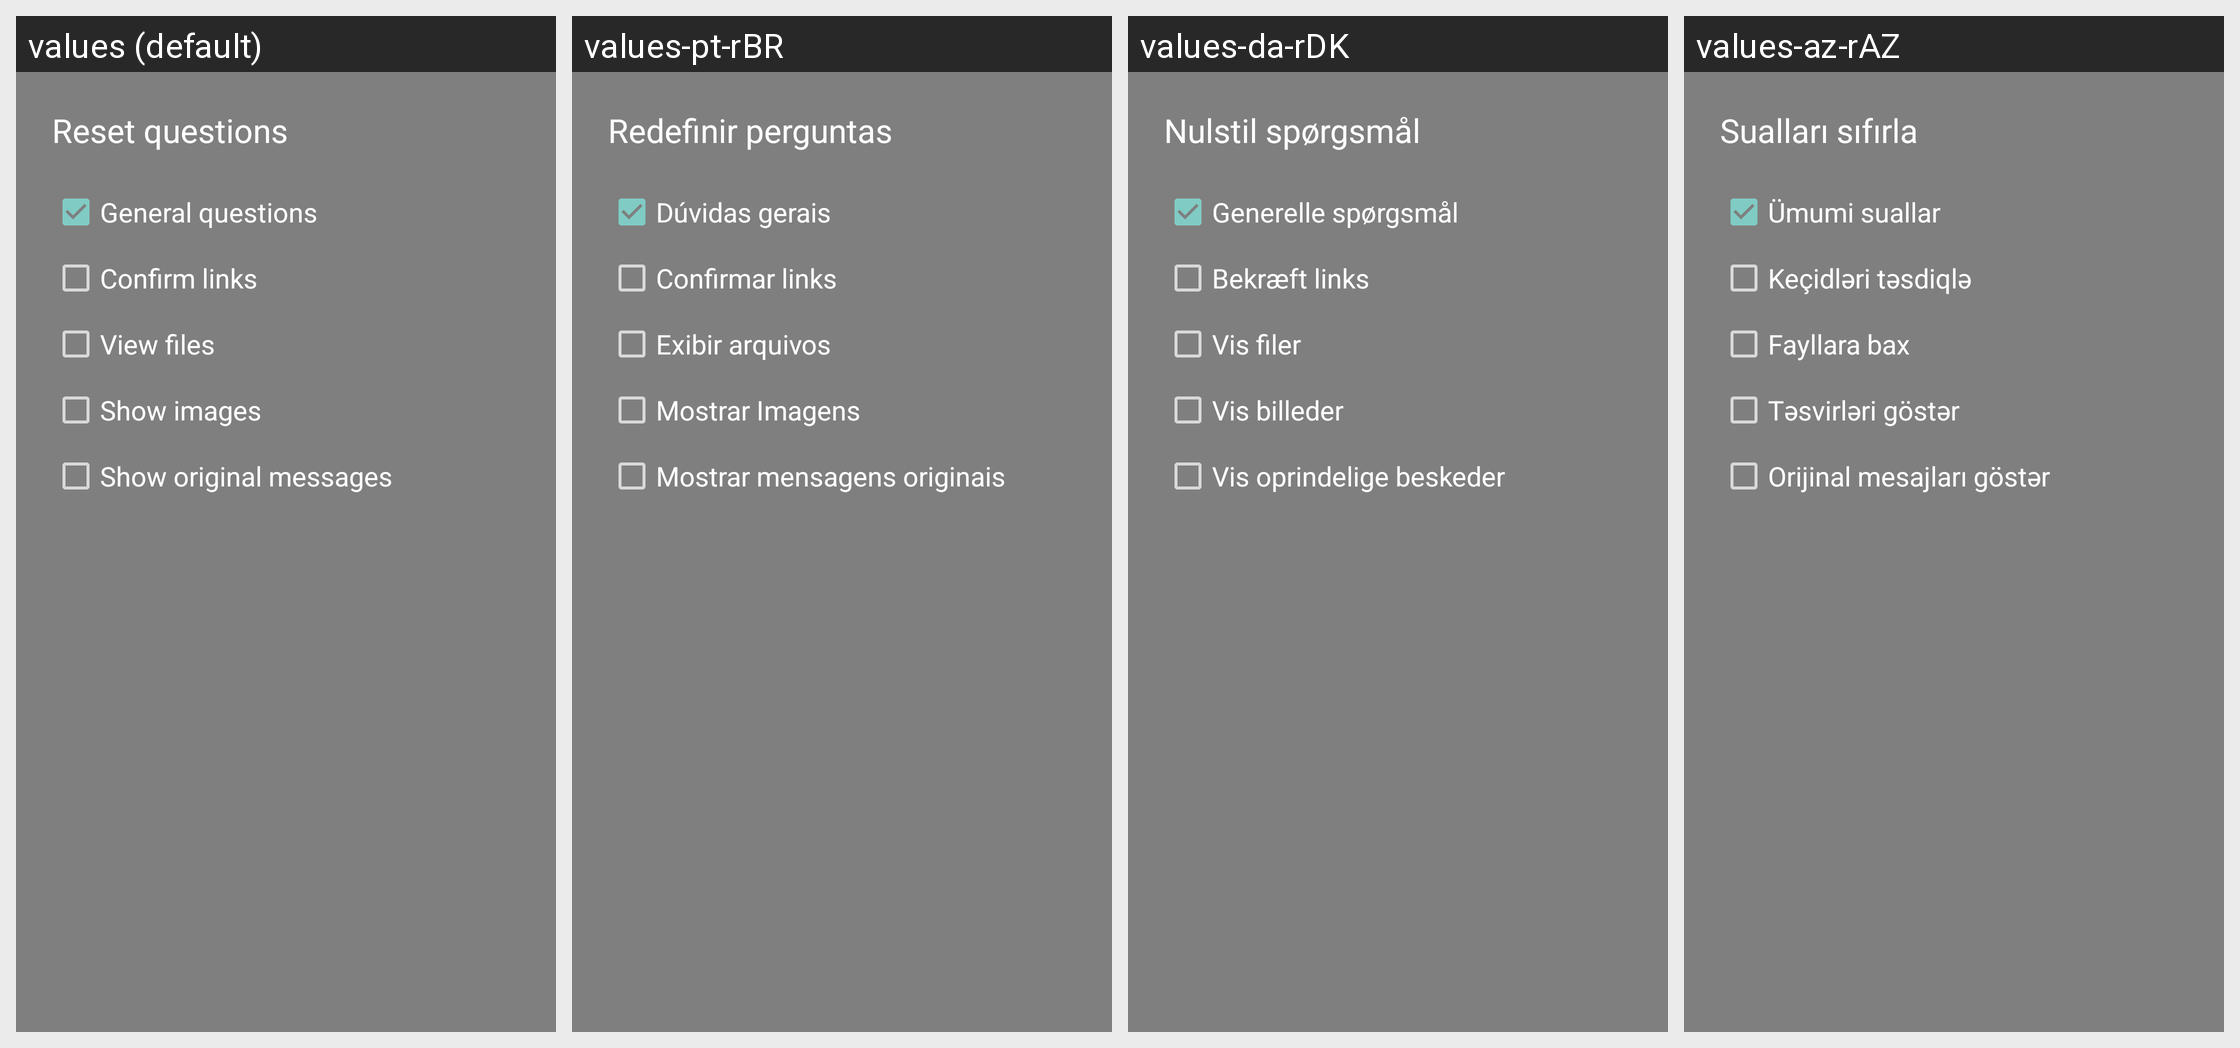

Strings drawn on this Android screen and how each of the app's shown locales translates them:
Android screen res/layout/dialog_reset_questions.xml rendered under 4 locales, left to right: values (default), values-pt-rBR, values-da-rDK, values-az-rAZ. Device: Nexus 5 (rendered at 1080×1920; each locale shown at half size, 540×960, under a caption strip naming it); theme Theme.AppCompat.TranslucentSplash.
Other locales in the repository, not shown: values-af, values-af-rZA, values-ar, values-ar-rBH, values-ar-rEG, values-ar-rSA, values-ar-rYE, values-az, values-ba-rRU, values-be-rBY, values-bg-rBG, values-bn-rBD, values-bn-rIN, values-bs-rBA, values-ca, values-ca-rES, values-cs, values-cs-rCZ, values-da, values-de, values-de-rAT, values-de-rCH, values-de-rDE, values-de-rLI, values-el, values-el-rGR, values-en, values-en-rGB, values-es-rES, values-et-rEE, values-eu-rES, values-fa, values-fa-rIR, values-fi, values-fi-rFI, values-fr, values-fr-rCA, values-fr-rFR, values-fy-rNL, values-gl-rES, values-he, values-hi-rIN, values-hr-rHR, values-hu, values-hu-rHU, values-hy-rAM, values-in-rID, values-it, values-it-rIT, values-iw, values-iw-rIL, values-ja, values-ja-rJP, values-ka-rGE, values-kk-rKZ, values-ko, values-ko-rKR, values-lt-rLT, values-lv-rLV, values-nb, values-nb-rNO, values-nl, values-nl-rNL, values-nn-rNO, values-no, values-no-rNO, values-or-rIN, values-pl, values-pl-rPL, values-pt-rPT, values-ro, values-ro-rRO, values-ru, values-ru-rRU, values-sat-rIN, values-si-rLK, values-sk-rSK, values-sl-rSI, values-sq-rAL, values-sr, values-sr-rSP, values-sv-rSE, values-szl-rPL, values-ta-rIN, values-tr, values-tr-rTR, values-tt-rRU, values-uk, values-uk-rUA, values-vi, values-vi-rVN, values-zh-rCN, values-zh-rTW.
Strings drawn on this screen, with the default value and each locale's value (text and hints the layout hard-codes, and strings that could not be matched under every locale, appear in the picture but are not listed):

title_setup_reset_questions
  values: Reset questions
  values-pt-rBR: Redefinir perguntas
  values-da-rDK: Nulstil spørgsmål
  values-az-rAZ: Sualları sıfırla

title_setup_reset_general
  values: General questions
  values-pt-rBR: Dúvidas gerais
  values-da-rDK: Generelle spørgsmål
  values-az-rAZ: Ümumi suallar

title_setup_reset_links
  values: Confirm links
  values-pt-rBR: Confirmar links
  values-da-rDK: Bekræft links
  values-az-rAZ: Keçidləri təsdiqlə

title_setup_reset_files
  values: View files
  values-pt-rBR: Exibir arquivos
  values-da-rDK: Vis filer
  values-az-rAZ: Fayllara bax

title_setup_reset_images
  values: Show images
  values-pt-rBR: Mostrar Imagens
  values-da-rDK: Vis billeder
  values-az-rAZ: Təsvirləri göstər

title_setup_reset_full
  values: Show original messages
  values-pt-rBR: Mostrar mensagens originais
  values-da-rDK: Vis oprindelige beskeder
  values-az-rAZ: Orijinal mesajları göstər
